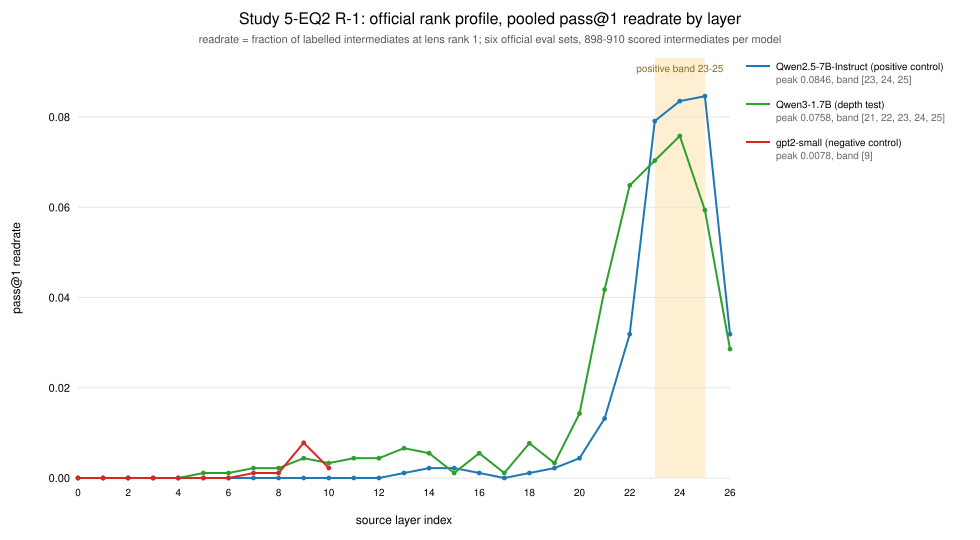

The data file committed next to this chart (first rows):
layer, positive, negative, depth
0, 0.000000, 0.000000, 0.000000
1, 0.000000, 0.000000, 0.000000
2, 0.000000, 0.000000, 0.000000
3, 0.000000, 0.000000, 0.000000
4, 0.000000, 0.000000, 0.000000
5, 0.000000, 0.000000, 0.001099
6, 0.000000, 0.000000, 0.001099
7, 0.000000, 0.001114, 0.002198
8, 0.000000, 0.001114, 0.002198
9, 0.000000, 0.007795, 0.004396
10, 0.000000, 0.002227, 0.003297
11, 0.000000, , 0.004396
12, 0.000000, , 0.004396
13, 0.001099, , 0.006593
14, 0.002198, , 0.005495
15, 0.002198, , 0.001099
16, 0.001099, , 0.005495
17, 0.000000, , 0.001099
18, 0.001099, , 0.007692
19, 0.002198, , 0.003297
20, 0.004396, , 0.01429
21, 0.01319, , 0.04176
22, 0.03187, , 0.06484
23, 0.07912, , 0.07033
24, 0.08352, , 0.07582
25, 0.08461, , 0.05934
26, 0.03187, , 0.02857
